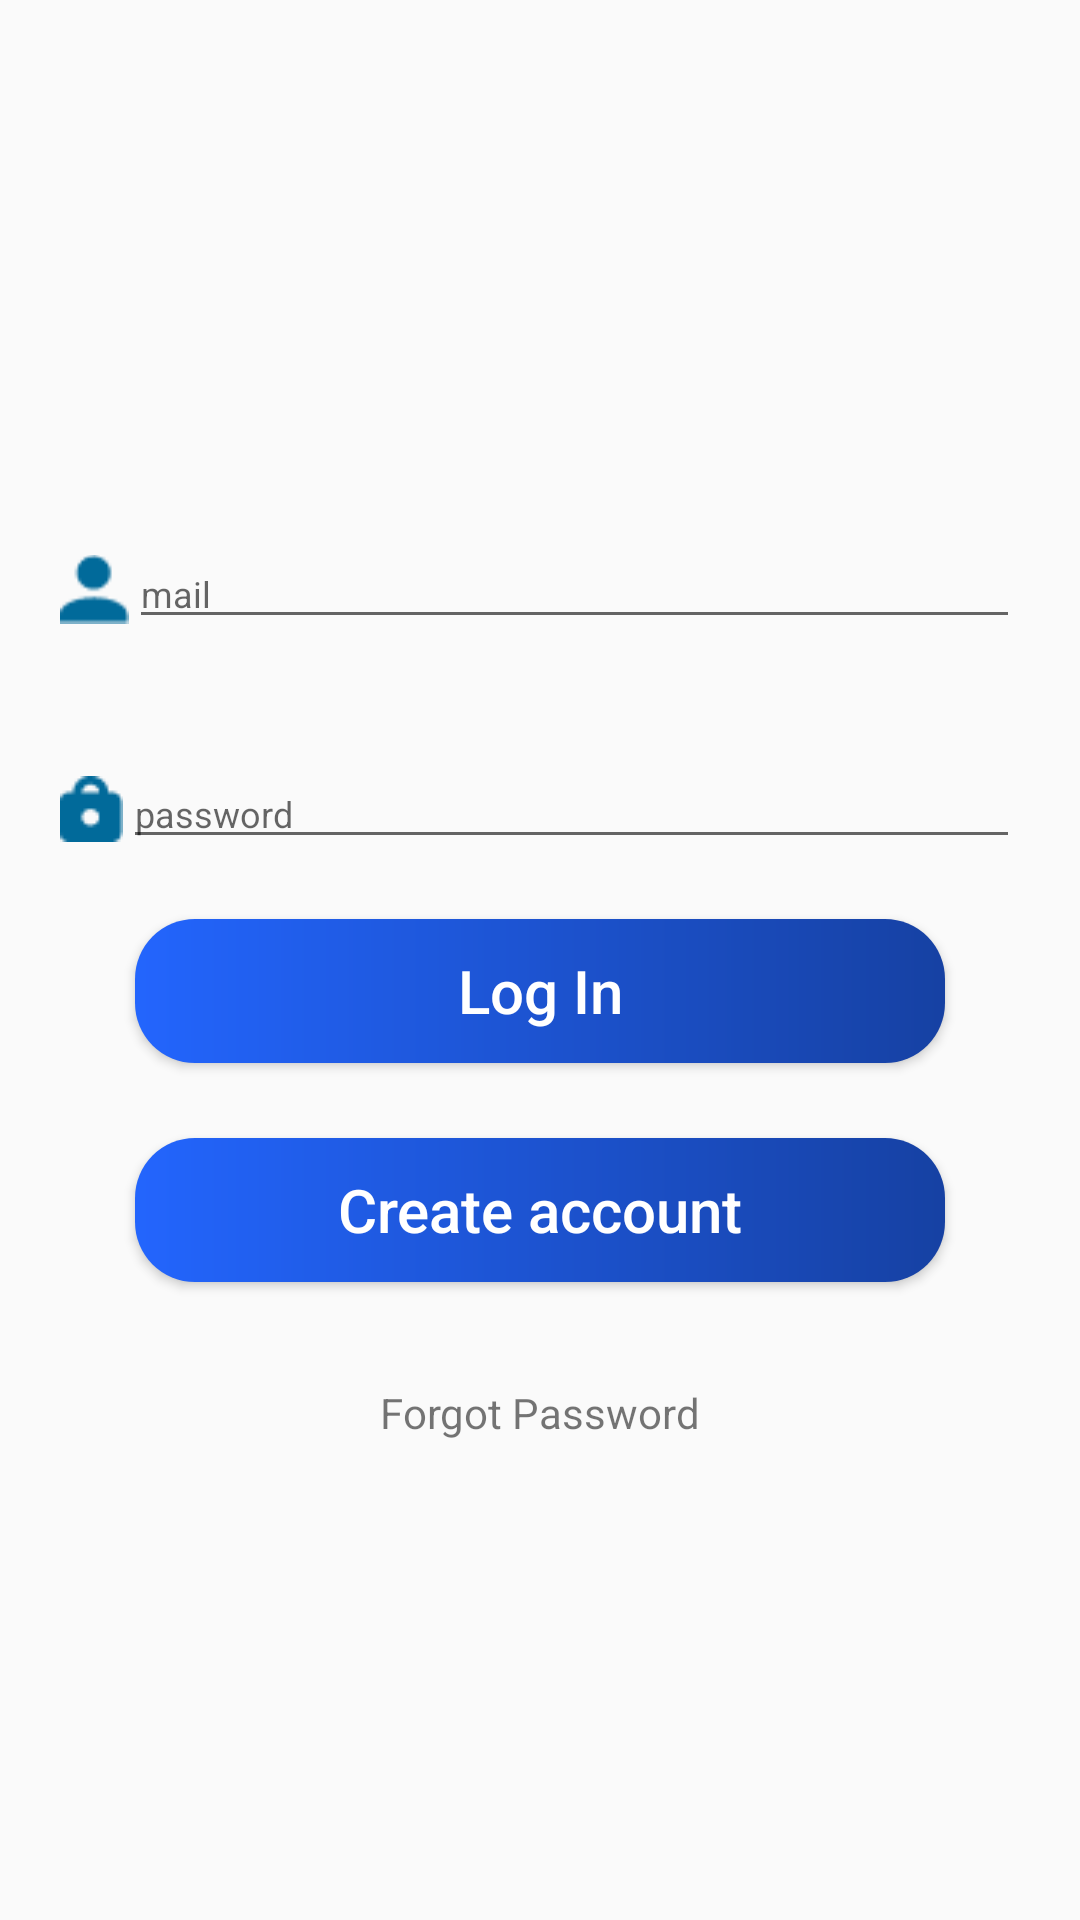

Here is an Android app screen rendered from its layout file. Give the layout XML and the strings, colors and styles it references.
<!-- AndroidManifest.xml: application theme HiddenTitleTheme -->
<!-- res/layout/activity_main.xml -->
<?xml version="1.0" encoding="utf-8"?>
<LinearLayout xmlns:android="http://schemas.android.com/apk/res/android"
    xmlns:tools="http://schemas.android.com/tools"
    android:layout_width="match_parent"
    android:layout_height="match_parent"
    android:gravity="center"
    android:orientation="vertical"
    tools:context=".MainActivity">

    <LinearLayout
        android:layout_width="match_parent"
        android:layout_height="wrap_content"
        android:layout_margin="20dp"
        android:orientation="horizontal">

        <ImageView
            android:layout_width="wrap_content"
            android:layout_height="match_parent"
            android:src="@drawable/ic_username" />

        <EditText
            android:id="@+id/emailLogInput"
            android:layout_width="match_parent"
            android:layout_height="wrap_content"
            android:hint="mail"
            android:textColor="#7A7A7A"
            android:textSize="12sp" />

    </LinearLayout>

    <LinearLayout
        android:layout_width="match_parent"
        android:layout_height="wrap_content"
        android:layout_margin="20dp"
        android:orientation="horizontal">

        <ImageView
            android:layout_width="wrap_content"
            android:layout_height="match_parent"
            android:src="@drawable/ic_password" />

        <EditText
            android:id="@+id/passwordLogInput"
            android:layout_width="match_parent"
            android:layout_height="wrap_content"
            android:hint="password"
            android:inputType="textPassword"
            android:textColor="#7A7A7A"
            android:textSize="12sp" />

    </LinearLayout>

    <Button
        android:id="@+id/logInButton"
        android:layout_width="match_parent"
        android:layout_height="wrap_content"
        android:layout_marginStart="45dp"
        android:layout_marginEnd="45dp"
        android:background="@drawable/custom_botton_design_corners_blue"
        android:onClick="normalLogIn"
        android:text="Log In"
        android:textAlignment="center"
        android:textAllCaps="false"
        android:textColor="#FFFFFF"
        android:textSize="20sp" />

    <Button
        android:id="@+id/createAccountButton"
        android:layout_width="match_parent"
        android:layout_height="wrap_content"
        android:layout_marginStart="45dp"
        android:layout_marginTop="25dp"
        android:layout_marginEnd="45dp"
        android:background="@drawable/custom_botton_design_corners_blue"
        android:onClick="registerActivity"
        android:text="Create account"
        android:textAlignment="center"
        android:textAllCaps="false"
        android:textColor="#FFFFFF"
        android:textSize="20sp" />

    <TextView
        android:id="@+id/tv_forgotPassword"
        android:layout_width="wrap_content"
        android:layout_height="wrap_content"
        android:layout_marginTop="34dp"
        android:onClick="changeForgotLayoutVisibility"
        android:text="Forgot Password" />


    <LinearLayout
        android:id="@+id/forgotPasswordLayout"
        android:layout_width="match_parent"
        android:layout_height="wrap_content"
        android:orientation="vertical"
        android:visibility="gone">

        <LinearLayout
            android:layout_width="match_parent"
            android:layout_height="match_parent"
            android:layout_margin="20dp"
            android:orientation="horizontal">

            <ImageView
                android:layout_width="wrap_content"
                android:layout_height="match_parent"
                android:src="@drawable/ic_email" />

            <EditText
                android:id="@+id/forgotPasswordEmailInput"
                android:layout_width="match_parent"
                android:layout_height="wrap_content"
                android:hint="email"
                android:textColor="#7A7A7A"
                android:textSize="12sp" />

        </LinearLayout>

        <Button
            android:id="@+id/sendMailButton"
            android:layout_width="match_parent"
            android:layout_height="wrap_content"
            android:layout_marginStart="45dp"
            android:layout_marginTop="25dp"
            android:layout_marginEnd="45dp"
            android:background="@drawable/custom_botton_design_corners_blue"
            android:onClick="sendEmail"
            android:text="Send Email"
            android:textAlignment="center"
            android:textAllCaps="false"
            android:textColor="#FFFFFF"
            android:textSize="20sp" />
    </LinearLayout>

</LinearLayout>
<!-- resources referenced by this layout -->
<resources>
  <!-- drawable custom_botton_design_corners_blue (drawable) -->
  <?xml version="1.0" encoding="utf-8"?>
  <shape android:shape="rectangle"
      xmlns:android="http://schemas.android.com/apk/res/android">
      <gradient android:startColor="#2365FD" android:endColor="#1641A3" android:type="linear"/>
          <corners android:radius="20dp"/>
  </shape>
  <!-- drawable ic_email: png bitmap (drawable, 243 bytes) -->
  <!-- drawable ic_password: png bitmap (drawable, 292 bytes) -->
  <!-- drawable ic_username: png bitmap (drawable, 293 bytes) -->
  <style name="HiddenTitleTheme" parent="AppTheme">
          <item name="windowNoTitle">true</item>
          <item name="windowActionBar">false</item>
      </style>
  <style name="AppTheme" parent="Theme.MaterialComponents.Light.DarkActionBar.Bridge">
          
          <item name="colorPrimary">@color/colorPrimary</item>
          <item name="colorPrimaryDark">@color/colorPrimaryDark</item>
          <item name="colorAccent">@color/colorAccent</item>
      </style>
  <color name="colorPrimary">#6200EE</color>
  <color name="colorPrimaryDark">#3700B3</color>
  <color name="colorAccent">#03DAC5</color>
</resources>
